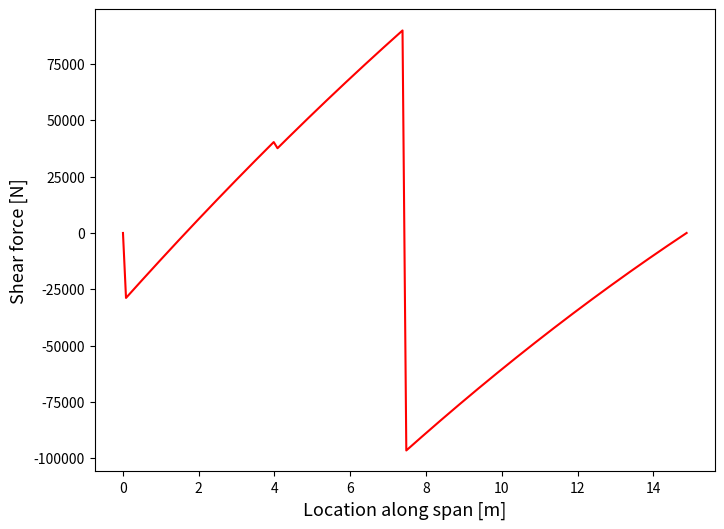
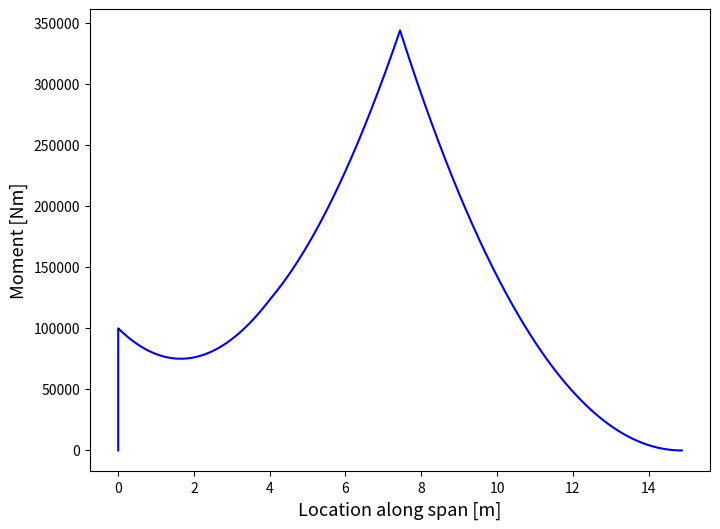

These figures' Python source, in order:
import numpy as np
from matplotlib import pyplot as plt

# Constants
g = 9.80665
ult_stress_carbon = 600e6
safety = 2.5

strutwing = True
conventional = False

if strutwing:
    # Weight and lift
    W_wing = 1288 * g
    W_fuel = 7736.30
    MTOW = 173185.74 * safety
    W_cruise_start = MTOW                   # W_cruise_start calculated using fuel fraction
    L_wing = W_cruise_start / 2             # [N]
    W_pod = 157.55 * g                      # [N]
    W_engine = 450 * g                      # [N]
    
    # Aircraft parameters
    b = 29.76/2                             # [m]            
    strut_pos_perc = 0.5                    # % of span
    engine_pos_perc = 0.27                  # % of span
    d_fuselage =  2.84                      # [m]
    
    # Calculate absolute distance
    strut_pos = b * strut_pos_perc          # [m]
    engine_pos = b * engine_pos_perc        # [m]
    
    # Calculate angle between strut and wing
    theta = np.arctan(d_fuselage/strut_pos) # [radians]
    
    # Calculate forces
    L_wing_dist_start = L_wing / b * (0.54/0.4) 
    L_wing_dist_end = L_wing / b * (0.33/0.4)
    
    L_gradient = (L_wing_dist_end - L_wing_dist_start)/b
    
    L_1 = L_wing_dist_end * b
    L_2 = (L_wing_dist_start - L_wing_dist_end) * b * 0.5
    
    # Wing weight distribution
    W_wing_dist = W_wing / b
    
    # Set reaction moment
    M = 100000
    
    # Calc strut force and vertical reaction force
    F_strut = -(-0.5 * b * L_1 - 1/3 * b * L_2 + W_engine * engine_pos + (W_pod + W_fuel) * strut_pos + W_wing * 0.5 * b + M) / (strut_pos * np.sin(theta))
    
    A_strut = (F_strut/ult_stress_carbon)*10000
    print('Radius carbon strut: ' + str(np.sqrt(A_strut/np.pi)) + '[cm]')
    
    F_y = W_wing + W_engine + W_fuel + W_pod + np.sin(theta) * F_strut  - L_1 - L_2
    
    ### SHEAR DIAGRAM #### 
    
    x_shear = 0
    V_list = [0]  
    x_shear_list = [b]                             
    while (b-x_shear) > 0:
        if (b - x_shear) <= engine_pos:
            L_wing_dist_x_shear = L_wing_dist_end - L_gradient * x_shear
            L_x_shear1 = L_wing_dist_end * x_shear
            L_x_shear2 = (L_wing_dist_x_shear - L_wing_dist_end) * x_shear * 0.5
            V_x = W_wing_dist * x_shear - L_x_shear1 - L_x_shear2 + W_engine + W_pod + W_fuel + F_strut * np.sin(theta)
            V_list.append(V_x)
        elif (b - x_shear) > engine_pos and (b - x_shear) <= strut_pos:
            L_wing_dist_x_shear = L_wing_dist_end - L_gradient * x_shear
            L_x_shear1 = L_wing_dist_end * x_shear
            L_x_shear2 = (L_wing_dist_x_shear - L_wing_dist_end) * x_shear * 0.5
            V_x = W_wing_dist * x_shear - L_x_shear1 - L_x_shear2 + F_strut * np.sin(theta) + W_pod + W_fuel
            V_list.append(V_x)
        else:
            L_wing_dist_x_shear = L_wing_dist_end - L_gradient * x_shear
            L_x_shear1 = L_wing_dist_end * x_shear
            L_x_shear2 = (L_wing_dist_x_shear - L_wing_dist_end) * x_shear * 0.5
            V_x = W_wing_dist * x_shear - L_x_shear1 - L_x_shear2
            V_list.append(V_x)
        x_shear_list.append(b - x_shear)
        x_shear += 0.1
    
    x_shear_list.append(0)
    V_list.append(0)
    
    x_moment = 0
    M_list = []  
    x_moment_list = []                              
    while (b-x_moment) > 0:
        if (b - x_moment) < engine_pos:
            L_wing_dist_x_moment = L_wing_dist_end - L_gradient * x_moment
            L_x_moment1 = L_wing_dist_end * x_moment
            L_x_moment2 = (L_wing_dist_x_moment - L_wing_dist_end) * x_moment * 0.5
            M_x = W_wing_dist * x_moment * (x_moment/2) - L_x_moment1 * (x_moment/2) - L_x_moment2 * (x_moment*1/3) + W_engine * (x_moment - (b - engine_pos)) +(W_pod + W_fuel + F_strut * np.sin(theta)) * (x_moment - (b - strut_pos))
            M_list.append(-M_x)
        elif (b - x_moment) > engine_pos and (b - x_moment) <= strut_pos:
            L_wing_dist_x_moment = L_wing_dist_end - L_gradient * x_moment
            L_x_moment1 = L_wing_dist_end * x_moment
            L_x_moment2 = (L_wing_dist_x_moment - L_wing_dist_end) * x_moment * 0.5
            M_x = W_wing_dist * x_moment * (x_moment/2) - L_x_moment1 * (x_moment/2) - L_x_moment2 * (x_moment*1/3) + (F_strut * np.sin(theta) + W_pod  + W_fuel) * (x_moment - (b - strut_pos))
            M_list.append(-M_x)
        else:
            L_wing_dist_x_moment = L_wing_dist_end - L_gradient * x_moment
            L_x_moment1 = L_wing_dist_end * x_moment
            L_x_moment2 = (L_wing_dist_x_moment - L_wing_dist_end) * x_moment * 0.5
            M_x = W_wing_dist * x_moment * (x_moment/2) - L_x_moment1 * (x_moment/2) - L_x_moment2 * (x_moment*1/3)
            M_list.append(-M_x)
        x_moment_list.append(b - x_moment)
        x_moment += 0.01
        
    M_list.append(0)
    x_moment_list.append(0)
        
if conventional:
        # Weight and lift
    W_wing = 1708.14 * g
    W_fuel = 19670
    MTOW = 182209 * safety
    W_cruise_start = MTOW                   # W_cruise_start calculated using fuel fraction
    L_wing = W_cruise_start / 2             # [N]
    W_engine = 544 * g                      # [N]
    
    # Aircraft parameters
    b = 24/2                                # [m]            
    engine_pos_perc = 0.33                  # % of span
    
    # Calculate absolute distance
    engine_pos = b * engine_pos_perc        # [m]
    
    # Calculate forces
    L_wing_dist_start = L_wing / b * (0.54/0.4) 
    L_wing_dist_end = L_wing / b * (0.33/0.4)
    
    L_gradient = (L_wing_dist_end - L_wing_dist_start)/b
    
    L_1 = L_wing_dist_end * b
    L_2 = (L_wing_dist_start - L_wing_dist_end) * b * 0.5
    
    # Wing weight distribution
    W_wing_dist = (W_wing + W_fuel) / b
    
    # Calc reaction moment and vertical reaction force
    M_reaction = -0.5 * b * L_1 - 1/3 * b * L_2 + W_engine * engine_pos + (W_wing + W_fuel) * 0.5 * b
    
    F_y = W_wing + W_engine + W_fuel - L_1 - L_2
    
    ### SHEAR DIAGRAM #### 
    
    x_shear = 0
    V_list = [0]  
    x_shear_list = [b]                             
    while (b-x_shear) > 0:
        if (b - x_shear) <= engine_pos:
            L_wing_dist_x_shear = L_wing_dist_end - L_gradient * x_shear
            L_x_shear1 = L_wing_dist_end * x_shear
            L_x_shear2 = (L_wing_dist_x_shear - L_wing_dist_end) * x_shear * 0.5
            V_x = W_wing_dist * x_shear - L_x_shear1 - L_x_shear2 + W_engine
            V_list.append(V_x)
        else:
            L_wing_dist_x_shear = L_wing_dist_end - L_gradient * x_shear
            L_x_shear1 = L_wing_dist_end * x_shear
            L_x_shear2 = (L_wing_dist_x_shear - L_wing_dist_end) * x_shear * 0.5
            V_x = W_wing_dist * x_shear - L_x_shear1 - L_x_shear2
            V_list.append(V_x)
        x_shear_list.append(b - x_shear)
        x_shear += 0.1
    
    x_shear_list.append(0)
    V_list.append(0)
    
    x_moment = 0
    M_list = []  
    x_moment_list = []                              
    while (b-x_moment) > 0:
        if (b - x_moment) < engine_pos:
            L_wing_dist_x_moment = L_wing_dist_end - L_gradient * x_moment
            L_x_moment1 = L_wing_dist_end * x_moment
            L_x_moment2 = (L_wing_dist_x_moment - L_wing_dist_end) * x_moment * 0.5
            M_x = W_wing_dist * x_moment * (x_moment/2) - L_x_moment1 * (x_moment/2) - L_x_moment2 * (x_moment*1/3) + W_engine * (x_moment - (b - engine_pos))
            M_list.append(-M_x)
        else:
            L_wing_dist_x_moment = L_wing_dist_end - L_gradient * x_moment
            L_x_moment1 = L_wing_dist_end * x_moment
            L_x_moment2 = (L_wing_dist_x_moment - L_wing_dist_end) * x_moment * 0.5
            M_x = W_wing_dist * x_moment * (x_moment/2) - L_x_moment1 * (x_moment/2) - L_x_moment2 * (x_moment*1/3)
            M_list.append(-M_x)
        x_moment_list.append(b - x_moment)
        x_moment += 0.1
    
    x_moment_list.append(0)
    M_list.append(0)
    
plt.figure(1,figsize = (8,6))
plt.xlabel('Location along span [m]',fontsize=13)
plt.ylabel('Shear force [N]',fontsize=13)
plt.plot(x_shear_list, V_list, 'r')

plt.figure(2,figsize = (8,6))
plt.xlabel('Location along span [m]',fontsize=13)
plt.ylabel('Moment [Nm]',fontsize=13)
plt.plot(x_moment_list, M_list, 'b')